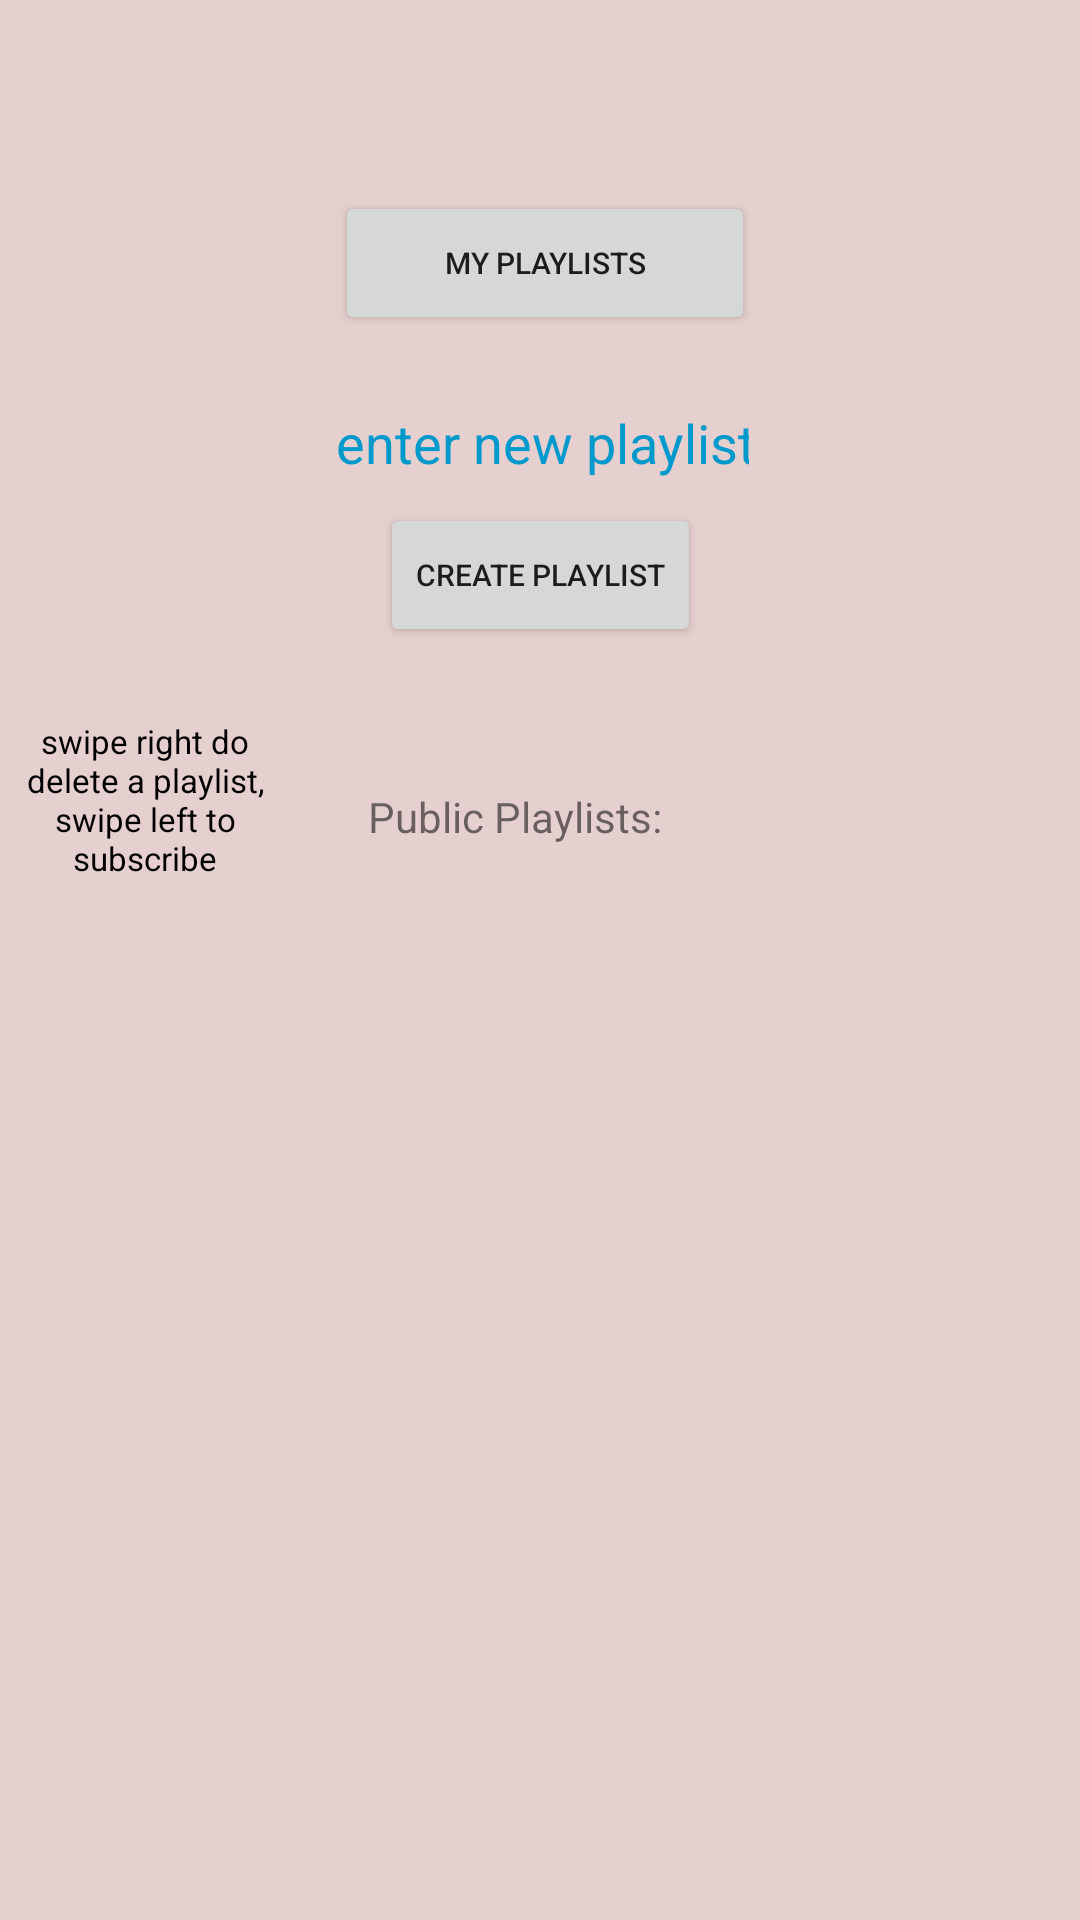

Android layout source for this screen:
<!-- AndroidManifest.xml: application theme Theme.StreamApp -->
<!-- res/layout/playlists_fragment.xml -->
<?xml version="1.0" encoding="utf-8"?>
<androidx.constraintlayout.widget.ConstraintLayout xmlns:android="http://schemas.android.com/apk/res/android"
    xmlns:app="http://schemas.android.com/apk/res-auto"
    xmlns:tools="http://schemas.android.com/tools"
    android:id="@+id/frameLayout6"
    android:layout_width="match_parent"
    android:layout_height="match_parent"
    android:background="#e6cfcf"
    tools:context=".categoryManagement.categories">

    <androidx.recyclerview.widget.RecyclerView
        android:id="@+id/recyclerViewPublicPlaylists"
        android:layout_width="256dp"
        android:layout_height="346dp"
        android:layout_marginTop="8dp"
        android:layout_marginBottom="32dp"
        app:layout_constraintBottom_toBottomOf="parent"
        app:layout_constraintEnd_toEndOf="parent"
        app:layout_constraintHorizontal_bias="0.496"
        app:layout_constraintStart_toStartOf="parent"
        app:layout_constraintTop_toBottomOf="@+id/textView2" />

    <EditText
        android:id="@+id/playlistName"
        android:layout_width="138dp"
        android:layout_height="24dp"
        android:layout_marginStart="137dp"
        android:layout_marginTop="8dp"
        android:layout_marginEnd="136dp"
        android:layout_marginBottom="8dp"
        android:autofillHints=""
        android:background="@android:color/transparent"
        android:gravity="center_horizontal"
        android:hint="@string/enter_new_playlist"
        android:inputType="text"
        android:maxLines="1"
        android:textColor="@android:color/holo_blue_dark"
        android:textColorHint="@android:color/holo_blue_dark"
        app:layout_constraintBottom_toTopOf="@+id/addPlaylist_bt"
        app:layout_constraintEnd_toEndOf="parent"
        app:layout_constraintStart_toStartOf="parent"
        app:layout_constraintTop_toBottomOf="@+id/myPl_btn" />

    <Button
        android:id="@+id/addPlaylist_bt"
        android:layout_width="wrap_content"
        android:layout_height="wrap_content"
        android:layout_marginBottom="39dp"
        android:text="create Playlist"
        android:textSize="10sp"
        app:layout_constraintBottom_toTopOf="@+id/textView2"
        app:layout_constraintEnd_toEndOf="parent"
        app:layout_constraintStart_toStartOf="parent"
        app:layout_constraintTop_toBottomOf="@+id/playlistName" />

    <TextView
        android:id="@+id/textView2"
        android:layout_width="115dp"
        android:layout_height="30dp"
        android:layout_marginTop="8dp"
        android:layout_marginBottom="8dp"
        android:text="Public Playlists:"
        app:layout_constraintBottom_toTopOf="@+id/recyclerViewPublicPlaylists"
        app:layout_constraintEnd_toEndOf="parent"
        app:layout_constraintStart_toStartOf="parent"
        app:layout_constraintTop_toBottomOf="@+id/addPlaylist_bt" />

    <Button
        android:id="@+id/myPl_btn"
        android:layout_width="140dp"
        android:layout_height="48dp"
        android:layout_marginStart="137dp"
        android:layout_marginTop="110dp"
        android:layout_marginEnd="134dp"
        android:layout_marginBottom="16dp"
        android:text="my Playlists"
        android:textSize="10sp"
        app:layout_constraintBottom_toTopOf="@+id/playlistName"
        app:layout_constraintEnd_toEndOf="parent"
        app:layout_constraintStart_toStartOf="parent"
        app:layout_constraintTop_toTopOf="parent" />

    <TextView
        android:id="@+id/textViewDeleteSub"
        android:layout_width="90dp"
        android:layout_height="57dp"
        android:layout_marginStart="16dp"
        android:layout_marginTop="288dp"
        android:layout_marginEnd="42dp"
        android:layout_marginBottom="60dp"
        android:text="swipe right do delete a playlist, swipe left to subscribe"
        android:textAlignment="center"
        android:textColor="#000000"
        android:textSize="11sp"
        app:layout_constraintBottom_toTopOf="@+id/recyclerViewPublicPlaylists"
        app:layout_constraintEnd_toStartOf="@+id/textView2"
        app:layout_constraintStart_toStartOf="parent"
        app:layout_constraintTop_toTopOf="parent" />


</androidx.constraintlayout.widget.ConstraintLayout>
<!-- resources referenced by this layout -->
<resources>
  <string name="enter_new_playlist">enter new playlist</string>
  <style name="Theme.StreamApp" parent="Theme.MaterialComponents.DayNight.DarkActionBar">
          
          <item name="colorPrimary">@color/purple_500</item>
          <item name="colorPrimaryVariant">@color/purple_700</item>
          <item name="colorOnPrimary">@color/white</item>
          
          <item name="colorSecondary">@color/teal_200</item>
          <item name="colorSecondaryVariant">@color/teal_700</item>
          <item name="colorOnSecondary">@color/black</item>
          
          <item name="android:statusBarColor" tools:targetApi="l">?attr/colorPrimaryVariant</item>
          
      </style>
  <color name="purple_500">#FF6200EE</color>
  <color name="purple_700">#FF3700B3</color>
  <color name="white">#FFFFFFFF</color>
  <color name="teal_200">#FF03DAC5</color>
  <color name="teal_700">#FF018786</color>
  <color name="black">#FF000000</color>
</resources>
